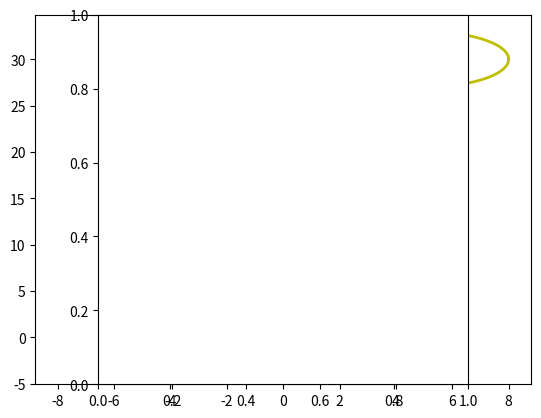

Python code for this plot:
import numpy as np
import matplotlib.pyplot as  plt
from matplotlib.animation import ArtistAnimation

fig = plt.figure()

def circle_func(x_c, y_c, R, N):
    alpha = np.linspace(0, N, 1)
    x = np.zeros(N)
    y = np.zeros(N)
    for i in range (0, N, 1):
        alpha = np.linspace(0, 2*np.pi, N)
        x = x_c + R*np.cos(alpha) 
        y = y_c + R*np.sin(alpha)
    return x,y

N = 100
R = 3

x_m = np.linspace(-5, 5, N)
y_m = x_m**2 + x_m 

anim_list = []
for i in range (0, N, 1):
    x_cir,y_cir = circle_func(x_m[i], y_m[i], R, N)
    liniaq, = plt.plot(x_m, y_m, 'g-', lw=2)
    circle, = plt.plot(x_cir, y_cir, 'y-', lw=2)
    parabol, = plt.plot(x_m[:i], y_m[:i], 'r-', lw=2)
    point, = plt.plot(x_m[i], y_m[i], 'bo')
    anim_list.append([liniaq,circle,parabol,point])
    
plt.axes().set_aspect('equal')

ani = ArtistAnimation(fig, anim_list, interval=50)
ani.save('kkkk.gif')

